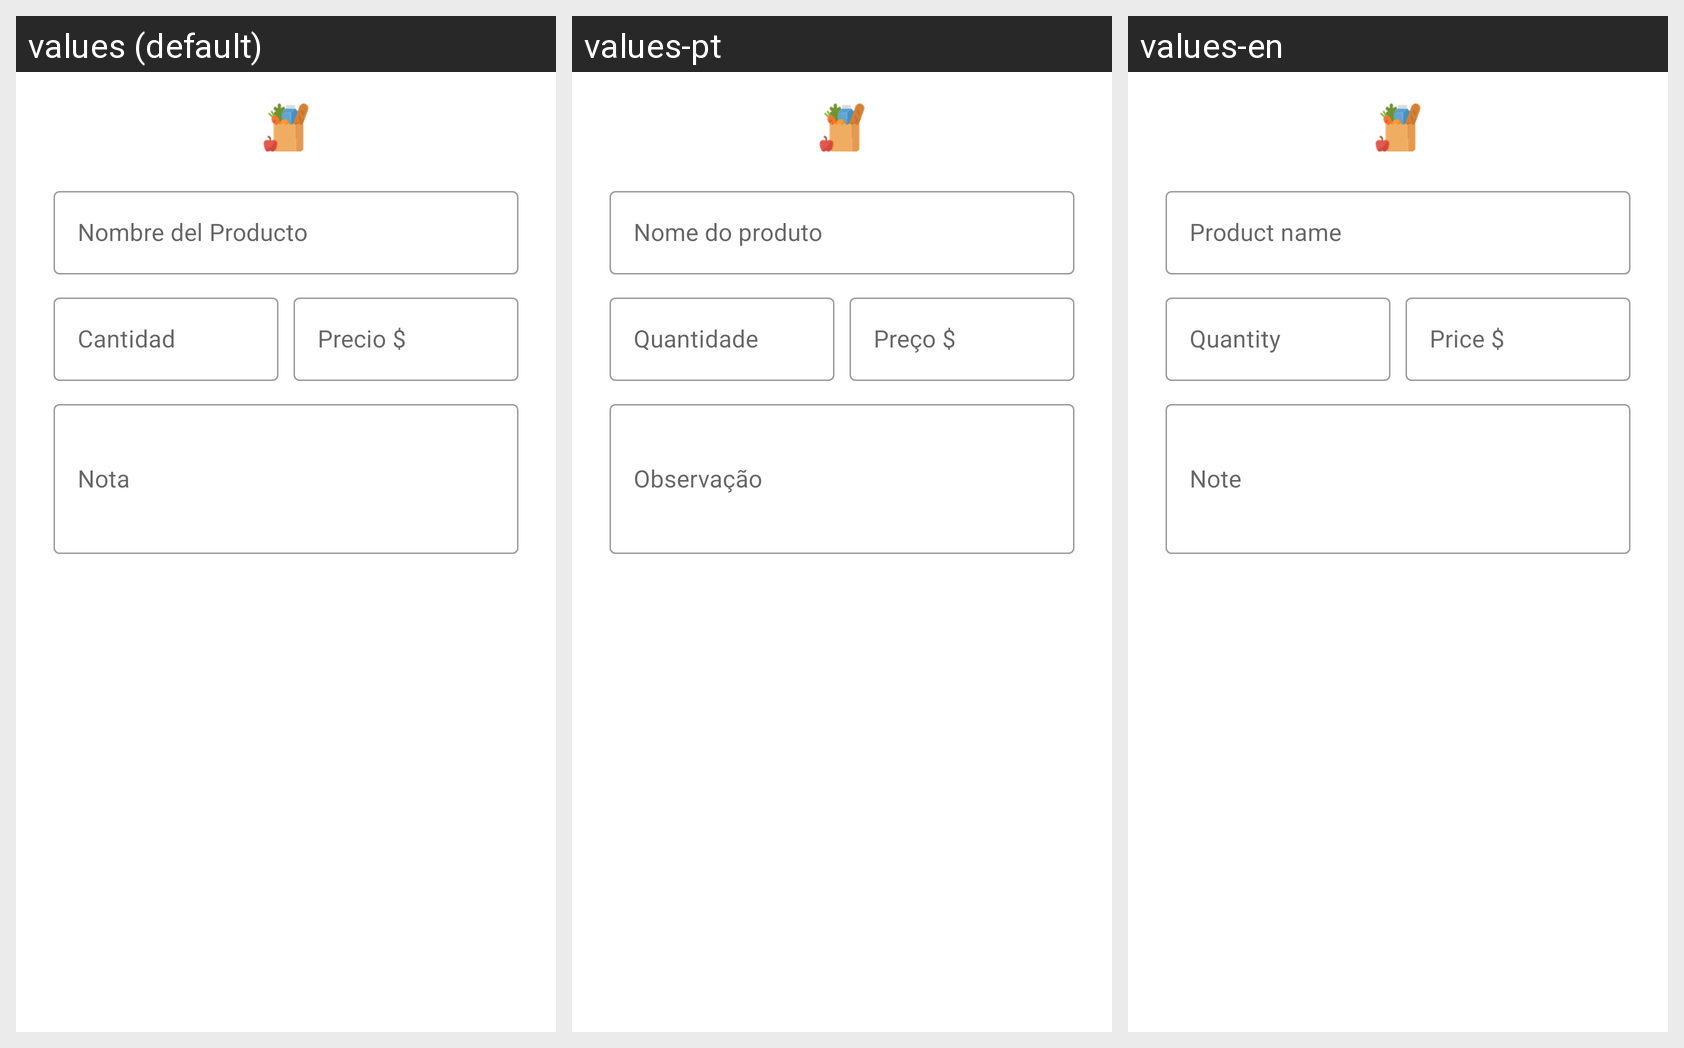

Strings drawn on this Android screen and how each of the app's shown locales translates them:
Android screen res/layout/dialog_producto.xml rendered under 3 locales, left to right: values (default), values-pt, values-en. Device: Nexus 5 (rendered at 1080×1920; each locale shown at half size, 540×960, under a caption strip naming it); theme AppTheme.
Strings drawn on this screen, with the default value and each locale's value (text and hints the layout hard-codes, and strings that could not be matched under every locale, appear in the picture but are not listed):

nombreproducto
  values: Nombre del Producto
  values-pt: Nome do produto
  values-en: Product name

cantidad
  values: Cantidad
  values-pt: Quantidade
  values-en: Quantity

precio
  values: Precio $
  values-pt: Preço $
  values-en: Price $

nota
  values: Nota
  values-pt: Observação
  values-en: Note
